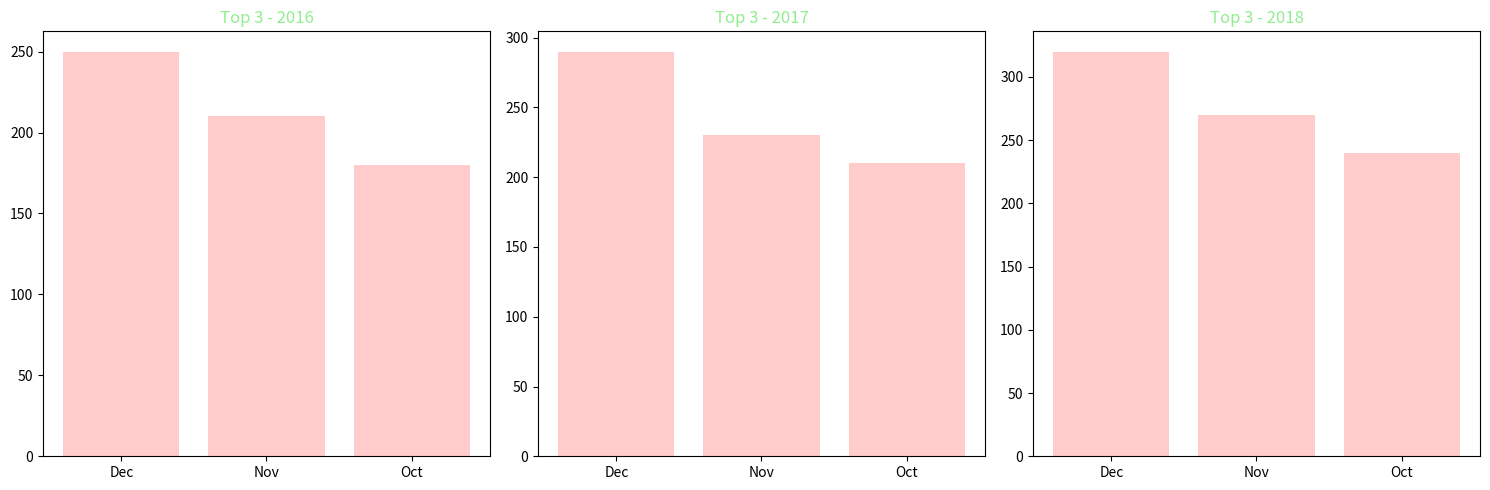

Python code for this plot:
import matplotlib.pyplot as plt

months = ['July', 'Aug', 'Sept', 'Oct', 'Nov', 'Dec']
sales_2016 = [150, 160, 145, 180, 210, 250]
sales_2017 = [170, 185, 160, 210, 230, 290]
sales_2018 = [200, 220, 190, 240, 270, 320]

def get_top_three(m, s):
    combined = sorted(zip(m, s), key=lambda x: x[1], reverse=True)
    return zip(*combined[:3])

top_m_2016, top_s_2016 = get_top_three(months, sales_2016)
top_m_2017, top_s_2017 = get_top_three(months, sales_2017)
top_m_2018, top_s_2018 = get_top_three(months, sales_2018)

light_green_hex = '#90EE90'
light_red_hex = '#FFCCCB'

fig, axs = plt.subplots(1, 3, figsize=(15, 5))

axs[0].bar(top_m_2016, top_s_2016, color=light_red_hex)
axs[0].set_title('Top 3 - 2016', color=light_green_hex)

axs[1].bar(top_m_2017, top_s_2017, color=light_red_hex)
axs[1].set_title('Top 3 - 2017', color=light_green_hex)

axs[2].bar(top_m_2018, top_s_2018, color=light_red_hex)
axs[2].set_title('Top 3 - 2018', color=light_green_hex)

plt.tight_layout()
plt.show()
